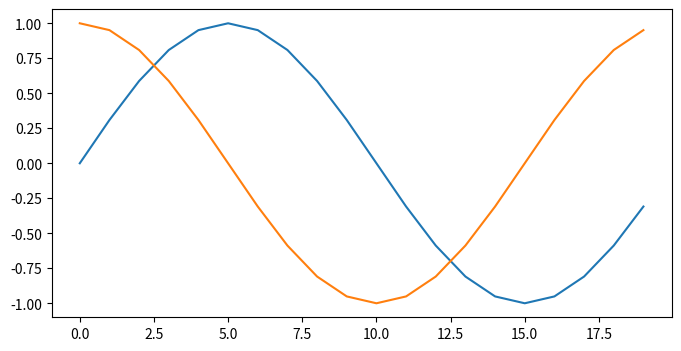

Recreate this plot in Python.
import numpy as np
import matplotlib.pyplot as plt

t = np.arange(0.,1.0,0.05)
# display(t)
y1 = np.sin(2 * np.pi * t)
y2 = np.cos(2 * np.pi * t)
# display(y1)
# display(y2)
figure1 = plt.figure(figsize=(8,4))
axes1 = figure1.add_subplot()
axes1.plot(y1)
axes1.plot(y2)
plt.show()